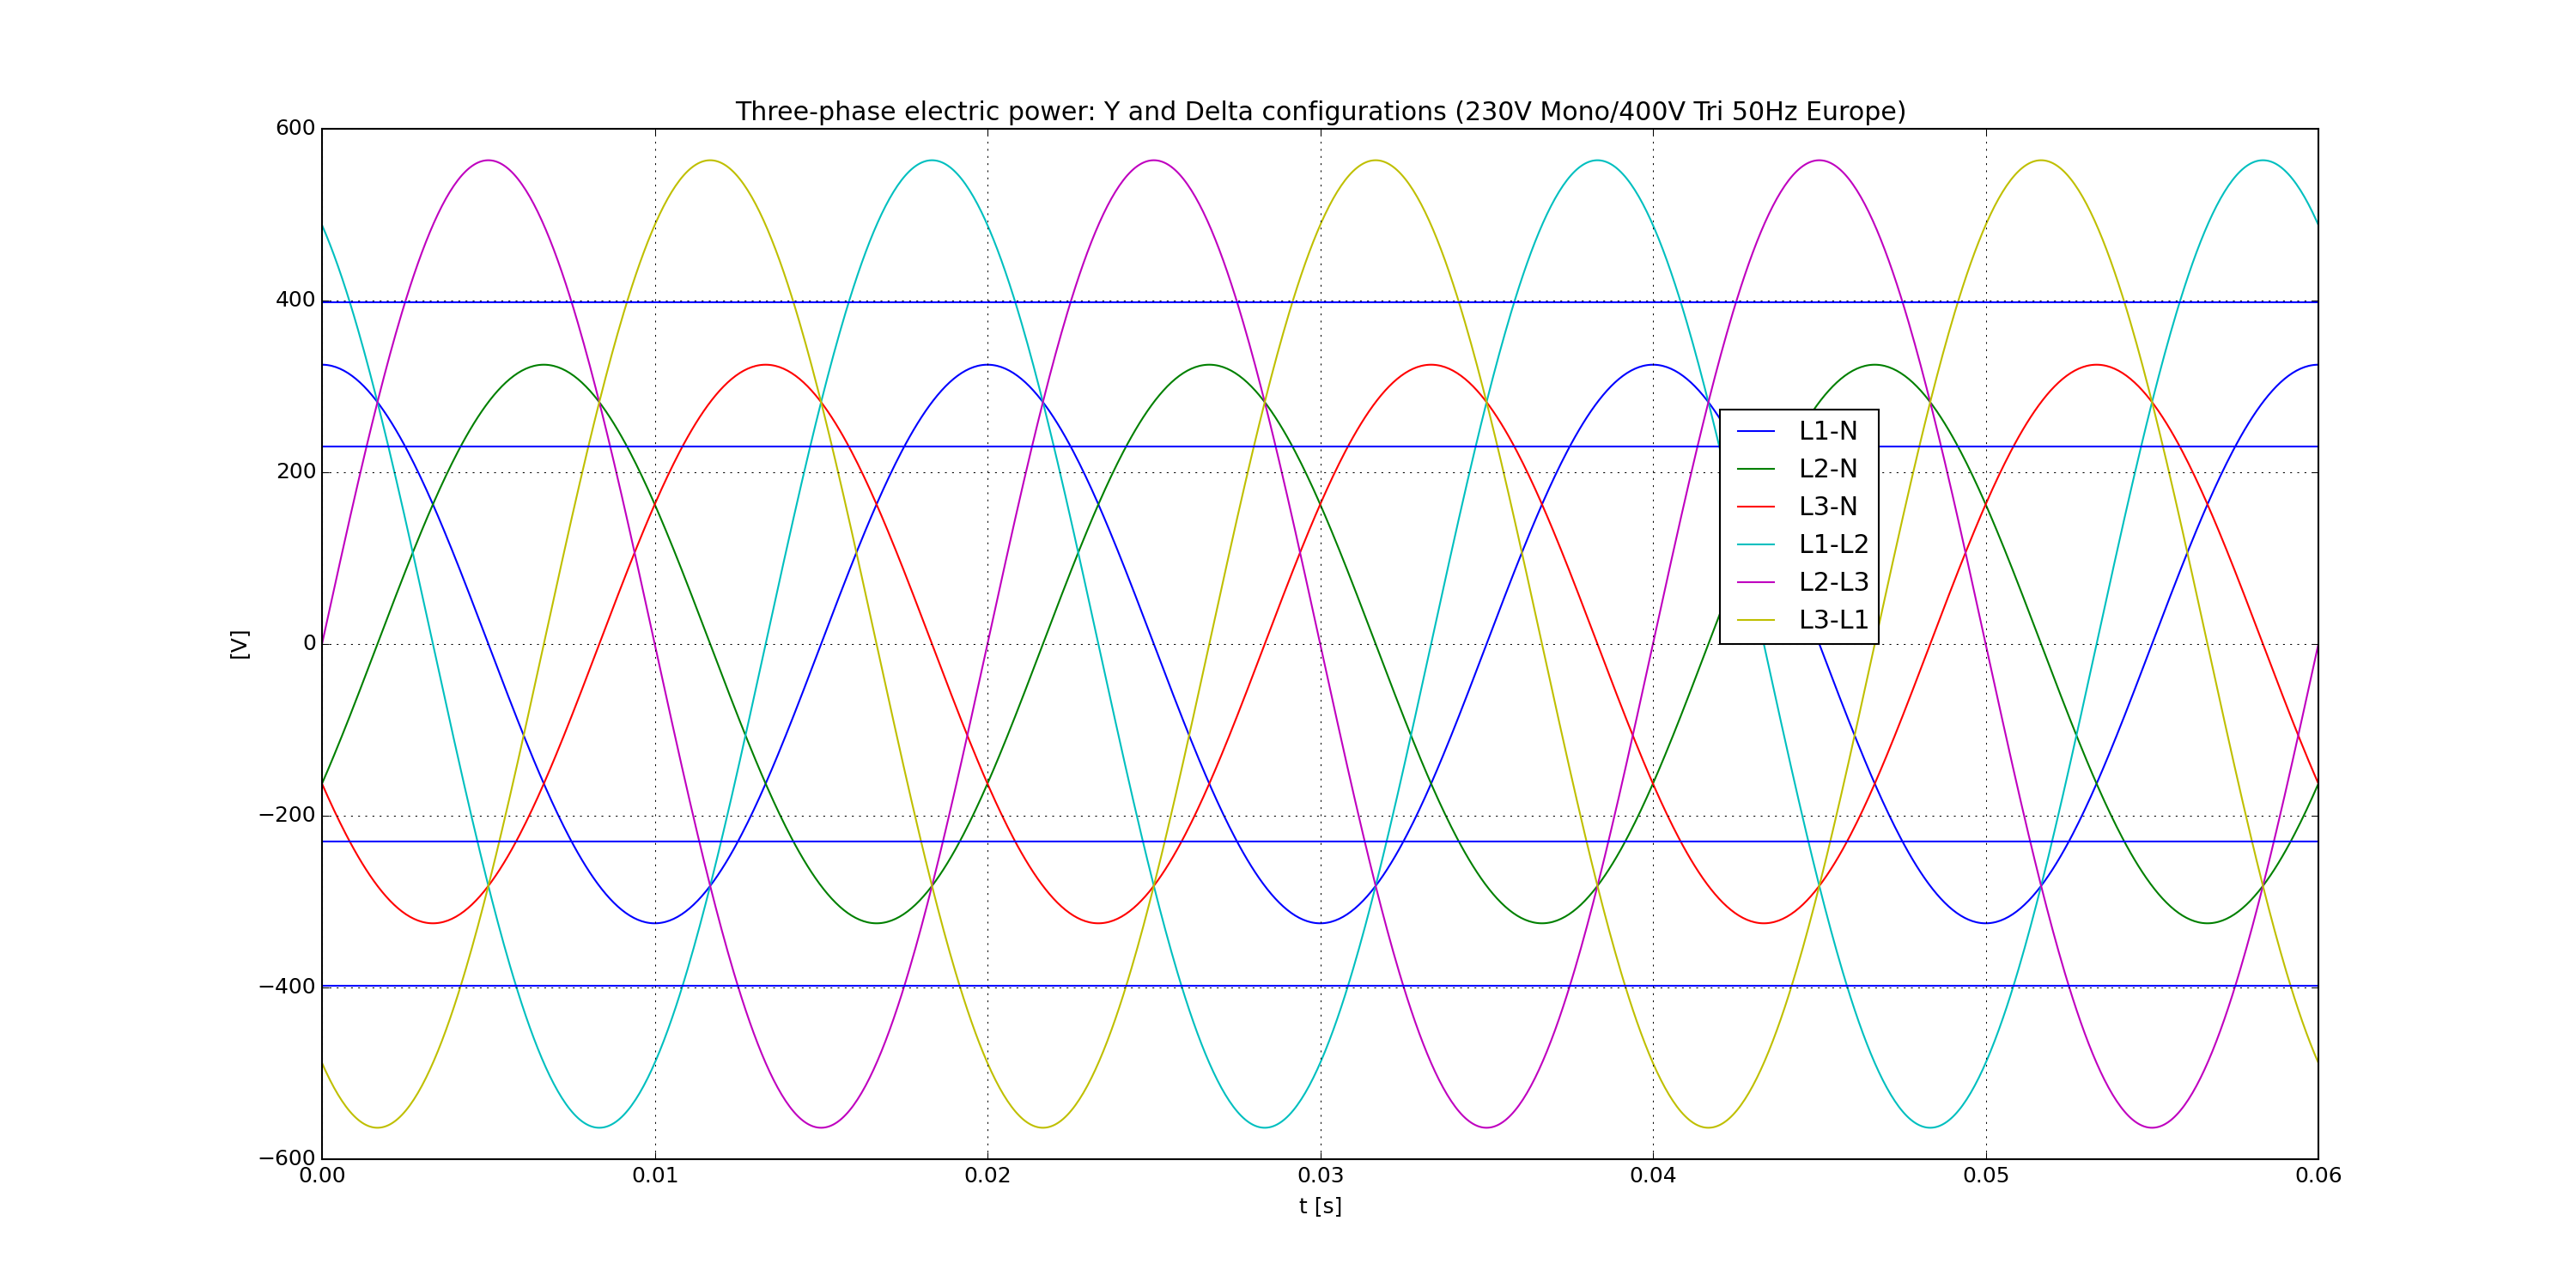

Write the Python code that produced this figure.
####################################################################################################

#!#
#!# =================================================
#!#  Three-phased Current: Y and Delta configurations
#!# =================================================
#!#
#!# This examples shows the computation of the voltage for the Y and Delta configurations.
#!#

####################################################################################################

import math

import numpy as np
import matplotlib.pylab as plt

####################################################################################################

from PySpice.Unit.Units import *

####################################################################################################

#!# Let use an European 230 V / 50 Hz electric network.

frequency = Frequency(50)
w = frequency.pulsation
period = frequency.period

rms_mono = 230
amplitude_mono = rms_mono * math.sqrt(2)

#!# The phase voltages in Y configuration are dephased of :math:`\frac{2\pi}{3}`:
#!#
#!# .. math::
#!#  V_{L1 - N} = V_{pp} \cos \left( \omega t \right) \\
#!#  V_{L2 - N} = V_{pp} \cos \left( \omega t - \frac{2\pi}{3} \right) \\
#!#  V_{L3 - N} = V_{pp} \cos \left( \omega t - \frac{4\pi}{3} \right)
#!#
#!# We rewrite them in complex notation:
#!#
#!# .. math::
#!#  V_{L1 - N} = V_{pp} e^{j\omega t} \\
#!#  V_{L2 - N} = V_{pp} e^{j \left(\omega t - \frac{2\pi}{3} \right) } \\
#!#  V_{L3 - N} = V_{pp} e^{j \left(\omega t - \frac{4\pi}{3} \right) }

t = np.linspace(0, 3*float(period), 1000)
L1 = amplitude_mono * np.cos(t*w)
L2 = amplitude_mono * np.cos(t*w - 2*math.pi/3)
L3 = amplitude_mono * np.cos(t*w - 4*math.pi/3)

#!# From these expressions, we compute the voltage in delta configuration using trigonometric identities :
#!#
#!# .. math::
#!#   V_{L1 - L2} = V_{L1} \sqrt{3} e^{j \frac{\pi}{6} } \\
#!#   V_{L2 - L3} = V_{L2} \sqrt{3} e^{j \frac{\pi}{6} } \\
#!#   V_{L3 - L1} = V_{L3} \sqrt{3} e^{j \frac{\pi}{6} }
#!# 
#!# In comparison to the Y configuration, the voltages in delta configuration are magnified by
#!# a factor :math:`\sqrt{3}` and dephased of :math:`\frac{\pi}{6}`.
#!#
#!# Finally we rewrite them in temporal notation:
#!#
#!# .. math::
#!#  V_{L1 - L2} = V_{pp} \sqrt{3} \cos \left( \omega t + \frac{\pi}{6} \right) \\
#!#  V_{L2 - L3} = V_{pp} \sqrt{3} \cos \left( \omega t - \frac{\pi}{2} \right) \\
#!#  V_{L3 - L1} = V_{pp} \sqrt{3} \cos \left( \omega t - \frac{7\pi}{6} \right)

rms_tri = math.sqrt(3) * rms_mono
amplitude_tri = rms_tri * math.sqrt(2)

L12 = amplitude_tri * np.cos(t*w + math.pi/6)
L23 = amplitude_tri * np.cos(t*w - math.pi/2)
L31 = amplitude_tri * np.cos(t*w - 7*math.pi/6)

#!# Now we plot the waveforms:
figure = plt.figure(1, (20, 10))
plt.plot(t, L1, t, L2, t, L3,
         t, L12, t, L23, t, L31,
         # t, L1-L2, t, L2-L3, t, L3-L1,
)
plt.grid()
plt.title('Three-phase electric power: Y and Delta configurations (230V Mono/400V Tri 50Hz Europe)')
plt.legend(('L1-N', 'L2-N', 'L3-N',
            'L1-L2', 'L2-L3', 'L3-L1'),
           loc=(.7,.5))
plt.xlabel('t [s]')
plt.ylabel('[V]')
plt.axhline(y=rms_mono, color='blue')
plt.axhline(y=-rms_mono, color='blue')
plt.axhline(y=rms_tri, color='blue')
plt.axhline(y=-rms_tri, color='blue')
plt.show()

#fig# save_figure(figure, 'three-phase.png')

####################################################################################################
# 
# End
# 
####################################################################################################
